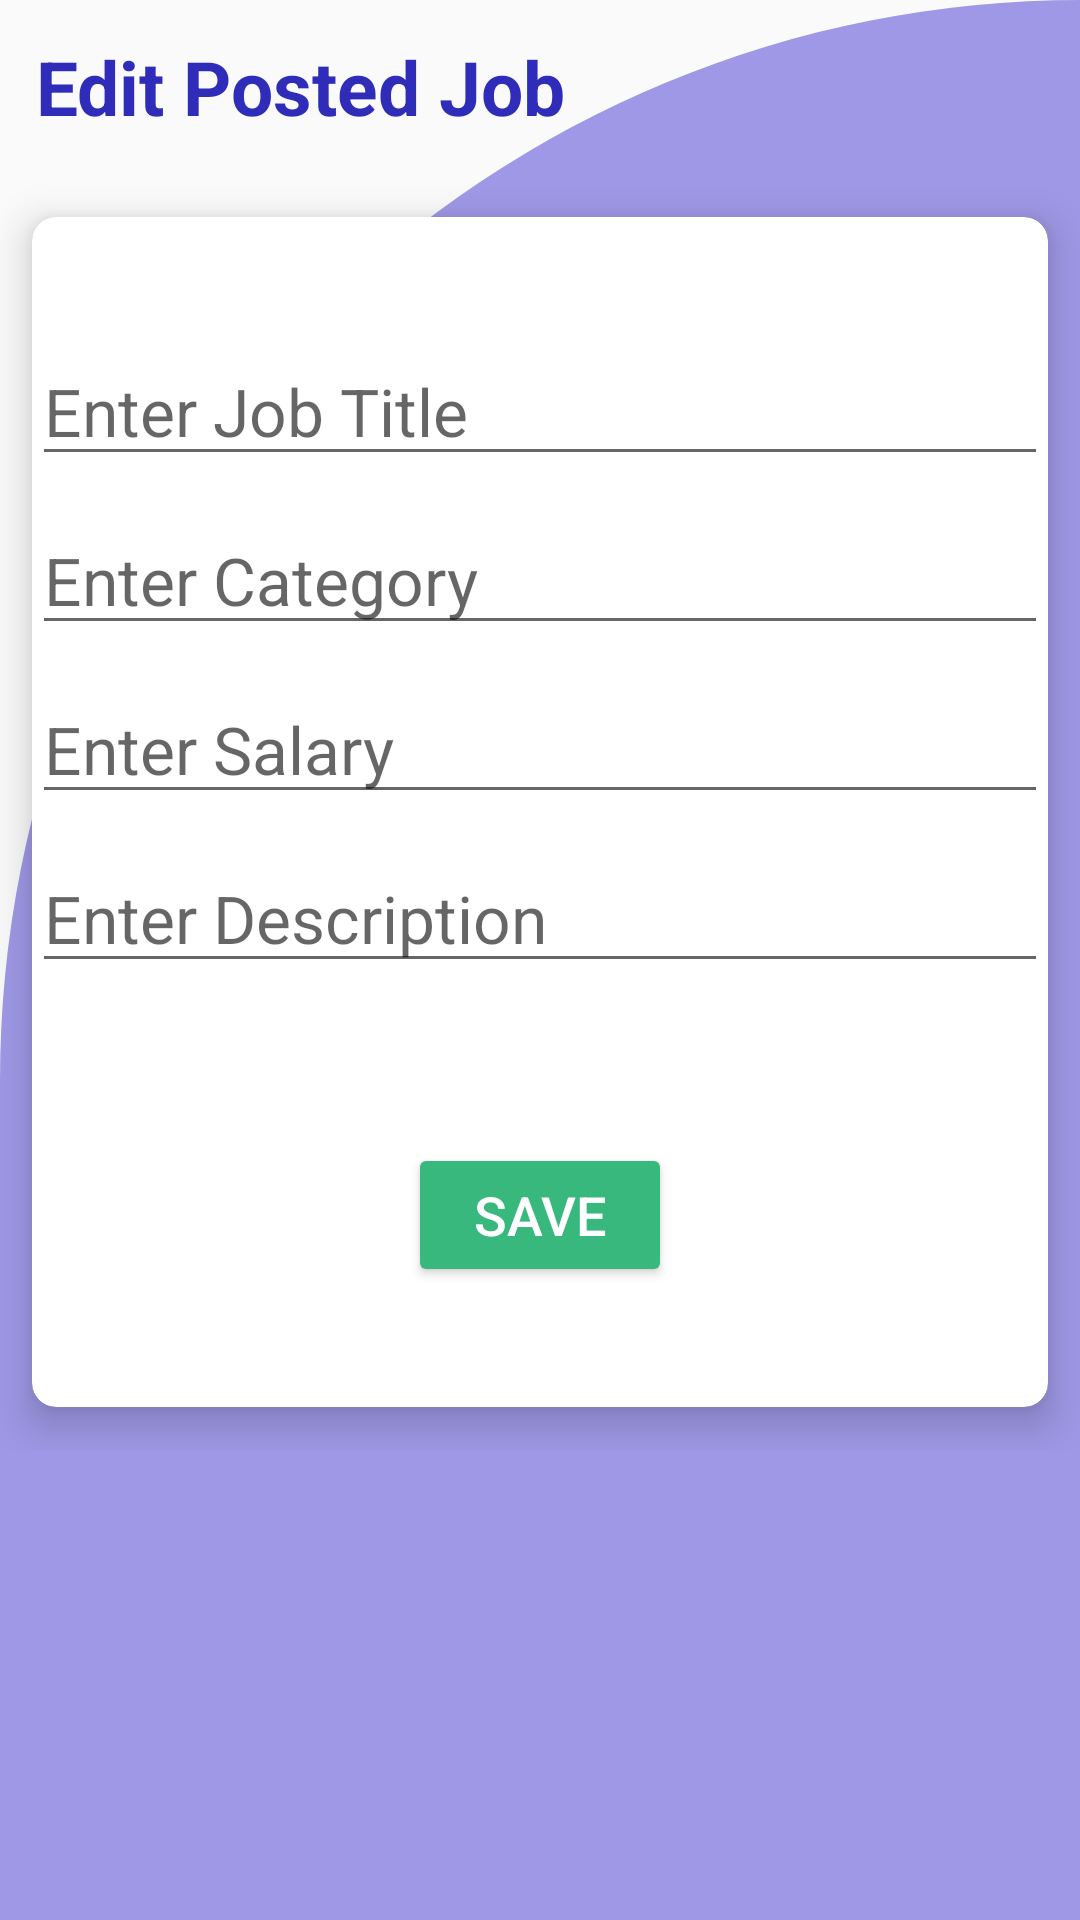

Write the Android layout XML for this screen, with the resource values it uses.
<!-- AndroidManifest.xml: application theme Theme.JobPortal2 -->
<!-- res/layout/activity_employer_edit_posted_jobs.xml -->
<?xml version="1.0" encoding="utf-8"?>
<RelativeLayout xmlns:android="http://schemas.android.com/apk/res/android"
    xmlns:app="http://schemas.android.com/apk/res-auto"
    xmlns:tools="http://schemas.android.com/tools"
    android:layout_width="match_parent"
    android:layout_height="match_parent"
    android:background="@drawable/cut_card_background"
    tools:context=".activities.Employer.EmployerEditPostedJobs">

    <TextView
        android:id="@+id/textView2"
        android:layout_width="wrap_content"
        android:layout_height="wrap_content"
        android:layout_marginStart="12dp"
        android:layout_marginTop="12dp"
        android:layout_marginEnd="12dp"
        android:layout_marginBottom="12dp"
        android:text="Edit Posted Job"
        android:textColor="@color/mainblue"
        android:textSize="25dp"
        android:textStyle="bold"/>

    <GridLayout
        android:id="@+id/textview"
        android:layout_width="match_parent"
        android:layout_height="wrap_content"
        android:layout_below="@id/textView2"
        android:columnCount="2"
        android:rowCount="3">

        <androidx.cardview.widget.CardView
            android:id="@+id/cardJobSearch"
            android:layout_width="wrap_content"
            android:layout_height="wrap_content"
            android:layout_row="0"
            android:layout_rowWeight="1"
            android:layout_column="0"
            android:layout_columnWeight="1"
            android:layout_gravity="fill"
            android:foreground="?android:attr/selectableItemBackground"
            app:cardCornerRadius="8dp"
            app:cardElevation="8dp"
            app:cardUseCompatPadding="true">

            <LinearLayout
                android:layout_width="wrap_content"
                android:layout_height="wrap_content"
                android:layout_gravity="center_horizontal"
                android:gravity="center"
                android:orientation="vertical">

                <EditText
                    android:id="@+id/applyJobTitle"
                    android:layout_width="match_parent"
                    android:layout_height="wrap_content"
                    android:layout_marginTop="40dp"
                    android:ems="14"
                    android:hint="Enter Job Title"
                    android:textSize="@dimen/formTxt" />
                <EditText
                    android:id="@+id/applyCategory"
                    android:layout_width="match_parent"
                    android:layout_height="wrap_content"
                    android:layout_marginTop="10dp"
                    android:ems="14"
                    android:hint="Enter Category"
                    android:textSize="22dp"/>
                <EditText
                    android:id="@+id/applySalary"
                    android:layout_width="match_parent"
                    android:layout_height="wrap_content"
                    android:layout_marginTop="10dp"
                    android:ems="14"
                    android:hint="Enter Salary"
                    android:textSize="22dp"/>

                <EditText
                    android:id="@+id/applyDescription"
                    android:layout_width="match_parent"
                    android:layout_height="wrap_content"
                    android:layout_marginTop="10dp"
                    android:ems="14"
                    android:hint="Enter Description"
                    android:textSize="22dp"/>

                <EditText
                    android:id="@+id/applyJobid"
                    android:layout_width="match_parent"
                    android:layout_height="wrap_content"
                    android:ems="14"
                    android:visibility="invisible"
                    android:textSize="@dimen/formTxt" />

                <LinearLayout
                    android:layout_width="match_parent"
                    android:layout_height="wrap_content"
                    android:layout_gravity="center_vertical |center_horizontal"
                    android:orientation="horizontal"
                    android:layout_marginTop="7dp"
                    android:gravity="center"
                    android:layout_marginBottom="40dp">

                    <Button
                        android:id="@+id/savebtnedtaplyjob"
                        android:layout_width="wrap_content"
                        android:layout_height="wrap_content"
                        android:backgroundTint="@color/Green"
                        android:text="Save"
                        android:textColor="@color/white"
                        android:textSize="@dimen/buttonSize" />

                </LinearLayout>
            </LinearLayout>
        </androidx.cardview.widget.CardView>
    </GridLayout>
</RelativeLayout>
<!-- resources referenced by this layout -->
<resources>
  <color name="Green">#38b87d</color>
  <color name="mainblue">#2e2cb8</color>
  <color name="white">#FFFFFFFF</color>
  <dimen name="buttonSize">18sp</dimen>
  <dimen name="formTxt">22sp</dimen>
  <!-- drawable cut_card_background (drawable) -->
  <?xml version="1.0" encoding="utf-8"?>
  <shape xmlns:android="http://schemas.android.com/apk/res/android"
      android:shape="rectangle">
      <solid android:color="@color/background"/>
      <corners android:topLeftRadius="400dp"
          android:bottomRightRadius="0dp"/>
  </shape>
  <style name="Theme.JobPortal2" parent="Theme.AppCompat.Light.DarkActionBar">
          
          <item name="colorPrimary">@color/purple_500</item>
          <item name="colorPrimaryDark">@color/purple_700</item>
          <item name="colorAccent">@color/teal_200</item>
          
      </style>
  <color name="background">#9F98E6</color>
  <color name="purple_500">#FF6200EE</color>
  <color name="purple_700">#FF3700B3</color>
  <color name="teal_200">#FF03DAC5</color>
</resources>
